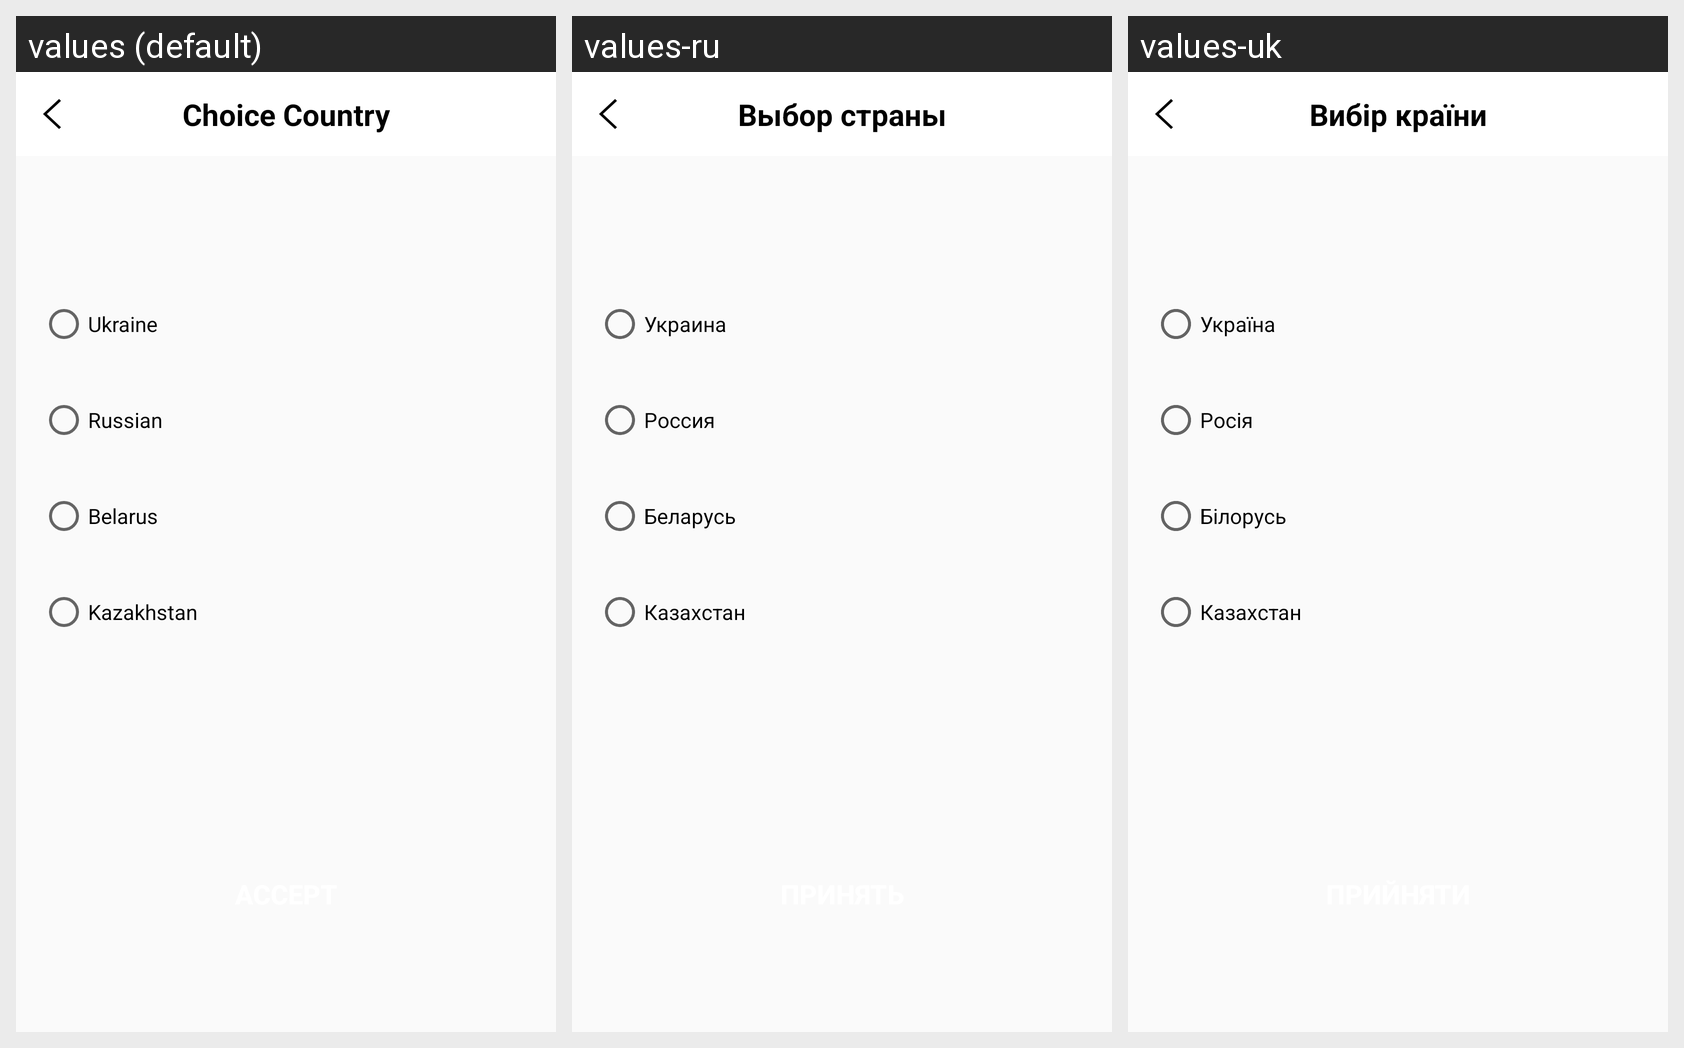

For this localized Android screen grid, give each drawn string resource with its value in every locale shown.
Android screen res/layout/fragment_choice_country.xml rendered under 3 locales, left to right: values (default), values-ru, values-uk. Device: Nexus 5 (rendered at 1080×1920; each locale shown at half size, 540×960, under a caption strip naming it); theme AppTheme.
Strings drawn on this screen, with the default value and each locale's value (text and hints the layout hard-codes, and strings that could not be matched under every locale, appear in the picture but are not listed):

choice_country_for_user
  values: Choice Country
  values-ru: Выбор страны
  values-uk: Вибір країни

country_ukraine
  values: Ukraine
  values-ru: Украина
  values-uk: Україна

country_russian
  values: Russian
  values-ru: Россия
  values-uk: Росія

country_belarus
  values: Belarus
  values-ru: Беларусь
  values-uk: Білорусь

country_kazakhstan
  values: Kazakhstan
  values-ru: Казахстан
  values-uk: Казахстан
